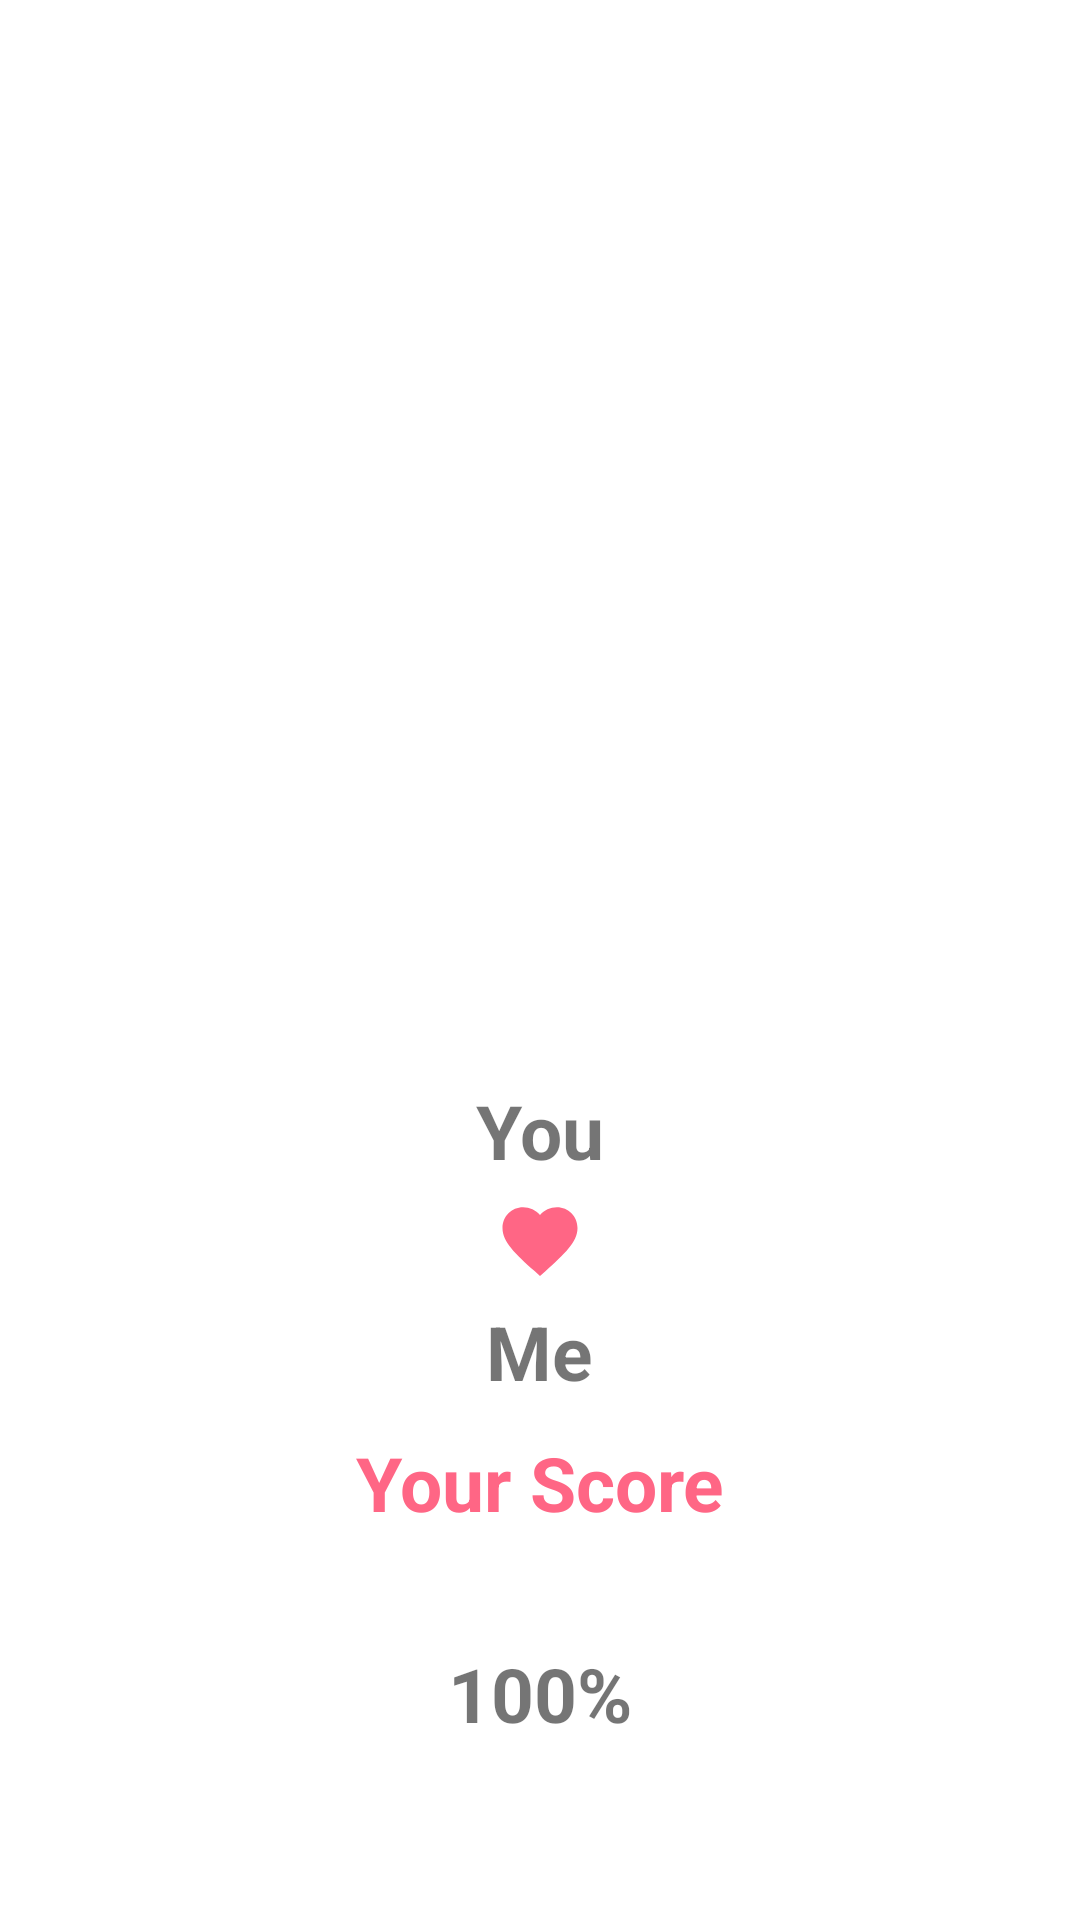

Produce the Android XML layout that renders to this screen, including the resource entries it uses.
<!-- AndroidManifest.xml: application theme Theme.4MONTH_LESSON5HW5 -->
<!-- res/layout/fragment_result.xml -->
<?xml version="1.0" encoding="utf-8"?>

<LinearLayout xmlns:android="http://schemas.android.com/apk/res/android"
    xmlns:app="http://schemas.android.com/apk/res-auto"
    xmlns:tools="http://schemas.android.com/tools"
    android:orientation="vertical"
    android:layout_width="match_parent"
    android:layout_height="match_parent">

    <ImageView
        android:layout_width="330dp"
        android:layout_height="350dp"
        android:layout_gravity="center"
        android:scaleType="centerCrop"
        android:src="@drawable/end"/>

    <TextView
        android:id="@+id/etYou"
        android:layout_width="wrap_content"
        android:layout_height="wrap_content"
        android:text="@string/you"
        android:layout_gravity="center"
        android:layout_marginTop="10dp"
        android:textSize="25sp"
        android:textStyle="bold"/>

    <ImageView
        android:layout_width="30dp"
        android:layout_height="30dp"
        android:src="@drawable/ic_heart_new"
        android:layout_marginVertical="5dp"
        android:layout_gravity="center"/>

    <TextView
        android:id="@+id/etMe"
        android:layout_width="wrap_content"
        android:layout_height="wrap_content"
        android:text="@string/me"
        android:layout_gravity="center"
        android:textSize="25sp"
        android:textStyle="bold"/>

    <TextView
        android:layout_width="wrap_content"
        android:layout_height="wrap_content"
        android:text="@string/your_score"
        android:layout_gravity="center"
        android:textSize="25sp"
        android:textStyle="bold"
        android:layout_marginTop="10dp"
        android:textColor="#ff6685"/>

    <androidx.constraintlayout.widget.ConstraintLayout
        android:layout_width="match_parent"
        android:layout_height="wrap_content">

        <ImageView
            android:id="@+id/imageView"
            android:layout_width="120dp"
            android:layout_height="120dp"
            android:layout_gravity="center"
            android:src="@drawable/big_heart"
            app:layout_constraintBottom_toBottomOf="parent"
            app:layout_constraintEnd_toEndOf="parent"
            app:layout_constraintStart_toStartOf="parent"
            app:layout_constraintTop_toTopOf="parent"
            tools:ignore="MissingConstraints" />

        <TextView
            android:id="@+id/tvPercentage"
            android:layout_width="wrap_content"
            android:layout_height="wrap_content"
            android:text="@string/_100"
            android:textSize="25sp"
            android:textStyle="bold"
            android:layout_marginBottom="13dp"
            app:layout_constraintBottom_toBottomOf="parent"
            app:layout_constraintEnd_toEndOf="parent"
            app:layout_constraintStart_toStartOf="parent"
            app:layout_constraintTop_toTopOf="parent"
            tools:ignore="MissingConstraints" />

    </androidx.constraintlayout.widget.ConstraintLayout>

    <TextView
        android:id="@+id/tvResult"
        android:layout_width="wrap_content"
        android:layout_height="wrap_content"
        android:text="@string/sm_text_about_this_percentage"
        android:layout_gravity="center"
        android:textSize="17sp"
        android:textStyle="bold"
        android:layout_margin="9dp"/>

    <com.google.android.material.button.MaterialButton
        android:id="@+id/btn_try_again"
        android:textColor="?android:actionBarWidgetTheme"
        app:cornerRadius="30dp"
        android:layout_width="match_parent"
        android:layout_height="70dp"
        android:layout_gravity="center"
        android:layout_marginHorizontal="100dp"
        android:text="@string/try_again"
        android:textSize="18sp"
        android:textAllCaps="false"/>

</LinearLayout>
<!-- resources referenced by this layout -->
<resources>
  <!-- drawable ic_heart_new (drawable-v24) -->
  <vector android:height="24dp" android:tint="#FF6685"
      android:viewportHeight="24" android:viewportWidth="24"
      android:width="24dp" xmlns:android="http://schemas.android.com/apk/res/android">
      <path android:fillColor="@android:color/white" android:pathData="M12,21.35l-1.45,-1.32C5.4,15.36 2,12.28 2,8.5 2,5.42 4.42,3 7.5,3c1.74,0 3.41,0.81 4.5,2.09C13.09,3.81 14.76,3 16.5,3 19.58,3 22,5.42 22,8.5c0,3.78 -3.4,6.86 -8.55,11.54L12,21.35z"/>
  </vector>
  <string name="_100">100%</string>
  <string name="me">Me</string>
  <string name="sm_text_about_this_percentage">SM text about this percentage</string>
  <string name="try_again">Try Again</string>
  <string name="you">You</string>
  <string name="your_score">Your Score</string>
  <style name="Theme.4MONTH_LESSON5HW5" parent="Theme.MaterialComponents.DayNight.DarkActionBar">
          
          <item name="colorPrimary">@color/purple_500</item>
          <item name="colorPrimaryVariant">@color/purple_700</item>
          <item name="colorOnPrimary">@color/white</item>
          
          <item name="colorSecondary">@color/teal_200</item>
          <item name="colorSecondaryVariant">@color/teal_700</item>
          <item name="colorOnSecondary">@color/black</item>
          
          <item name="android:statusBarColor">?attr/colorPrimaryVariant</item>
          
      </style>
  <!-- not gathered from this repository: default colours our renderer supplied (Android Studio template values) -->
  <color name="purple_500">#FF6200EE</color>
  <color name="purple_700">#FF3700B3</color>
  <color name="teal_200">#FF03DAC5</color>
  <color name="teal_700">#FF018786</color>
  <color name="black">#FF000000</color>
  <color name="white">#FFFFFFFF</color>
</resources>
